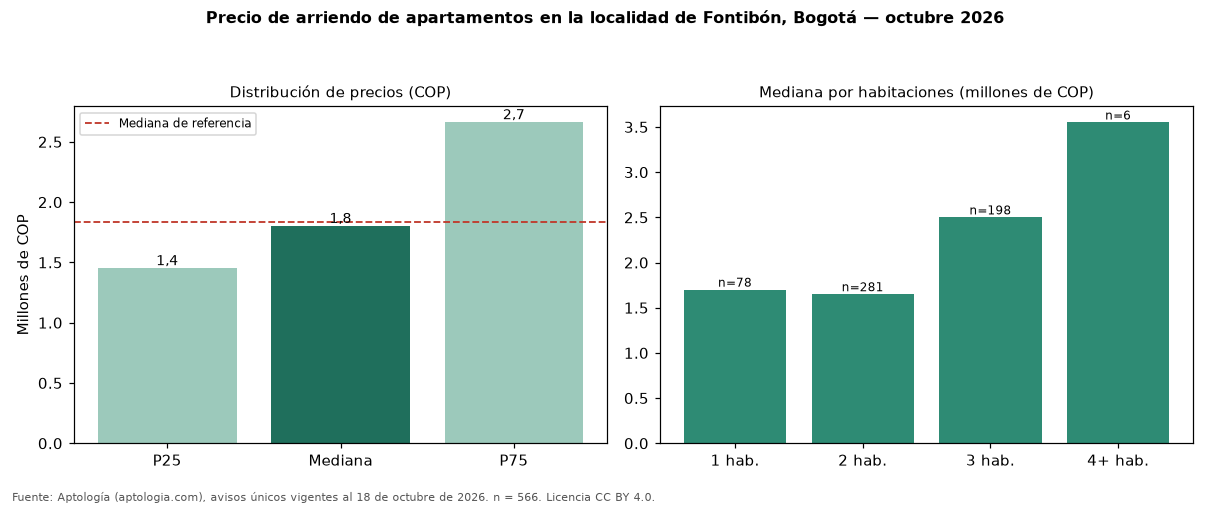

The file beside this chart, header and first rows:
seccion, metrica, valor_cop, n
precio, p25, 1450000, 566
precio, mediana, 1800000, 566
precio, p75, 2660500, 566
cop_por_m2, p25, 31622, 566
cop_por_m2, mediana, 39845, 566
cop_por_m2, p75, 48846, 566
area, area_mediana_m2, 47.0, 566
habitaciones, 1, 1700000, 78
habitaciones, 2, 1650000, 281
habitaciones, 3, 2500000, 198
habitaciones, 4+, 3550000, 6
administracion, mediana, 222500, 177
estrato, moda, 4, 
parqueadero, porcentaje_con_parqueadero, 39.8, 566
referencia, mediana_referencia, 1833850, 736
referencia, mediana_cop_por_m2_referencia, 41176, 736
